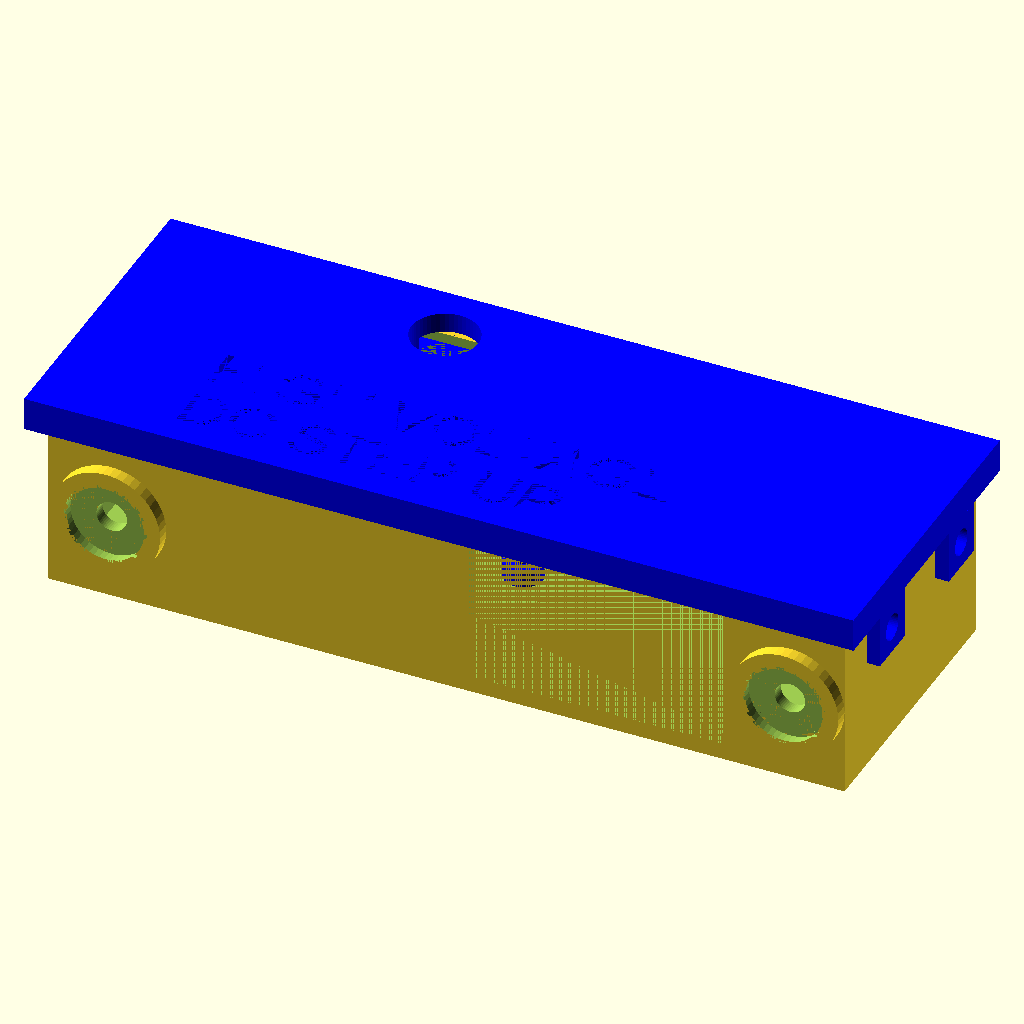
Cell 1: rendered with the file's own defaults.
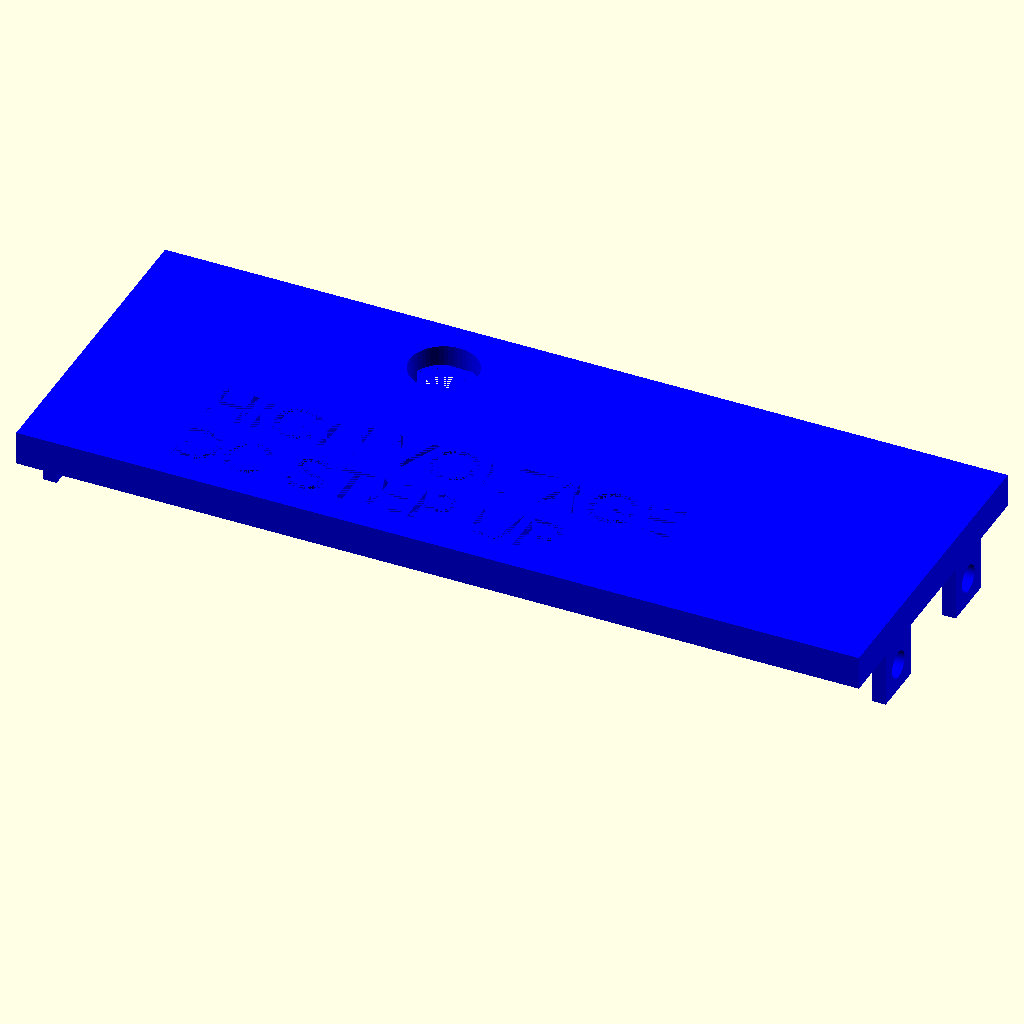
Cell 2: show_box = false (everything else at default).
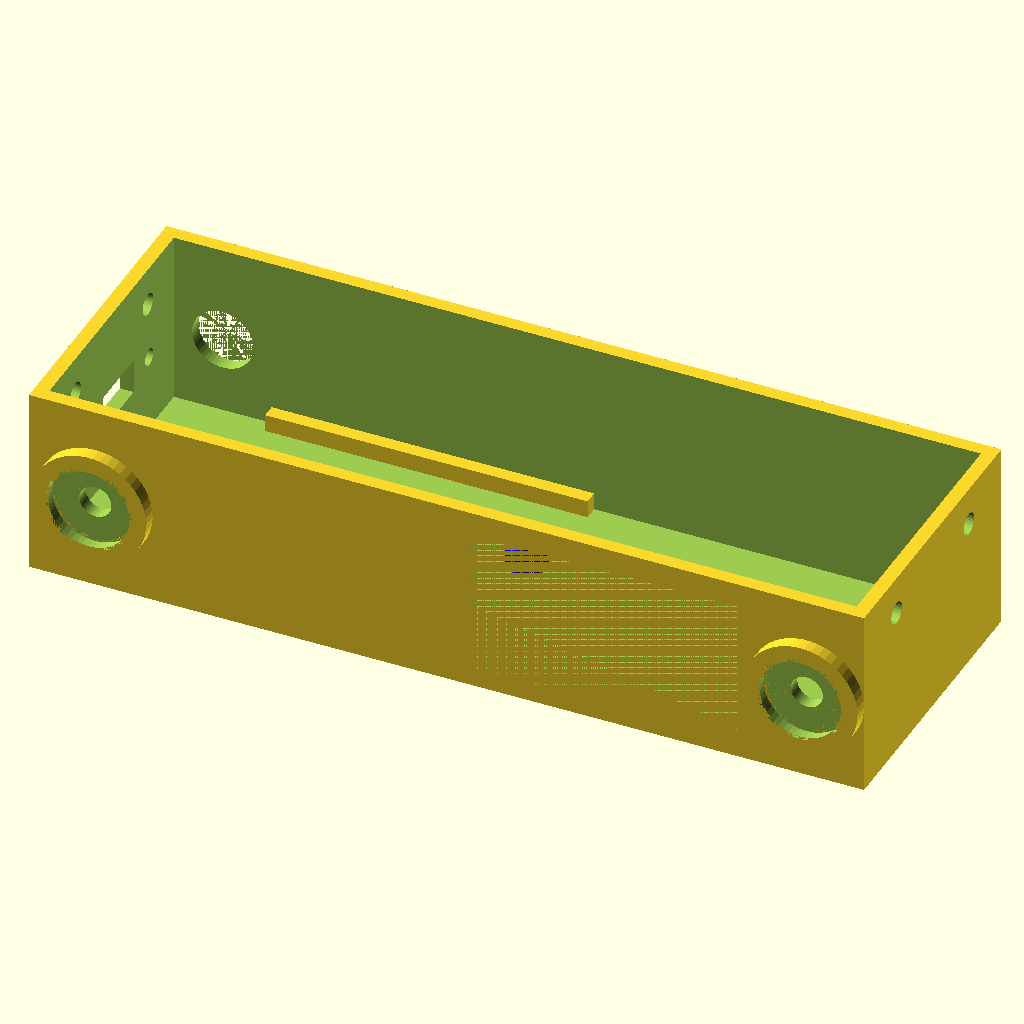
Cell 3: show_lid = false (everything else at default).
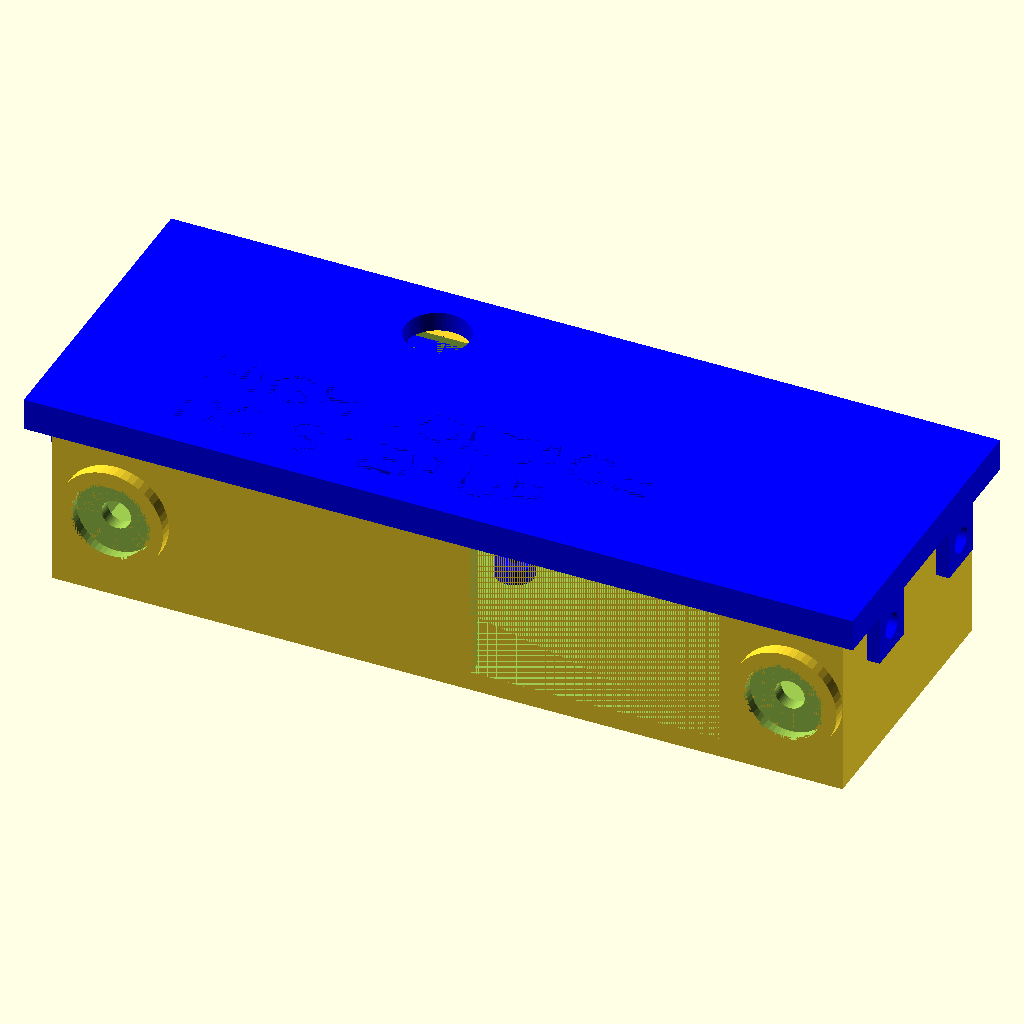
Cell 4 — pad set to 1, the other parameters unchanged.
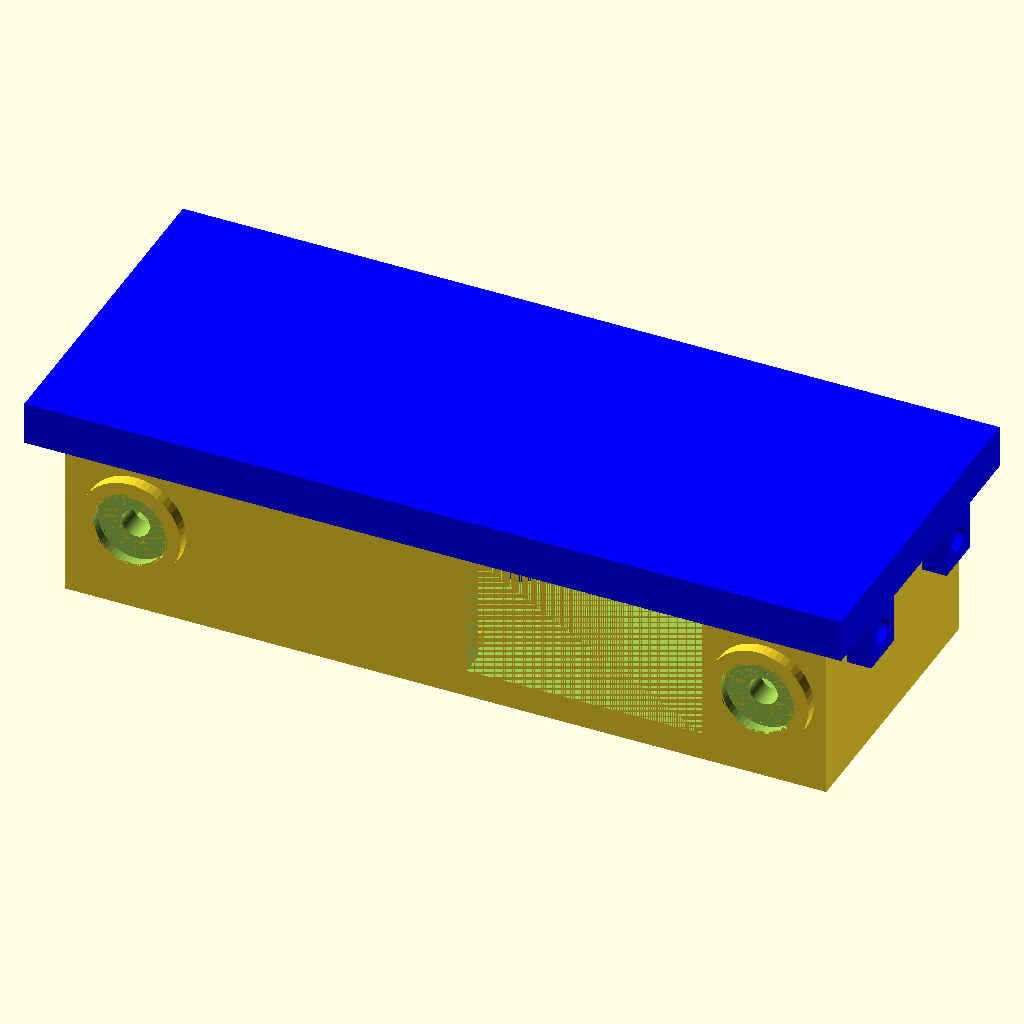
Cell 5: the same model with wall = 4.
The same orthographic view direction (rotation 55°, 0°, 25°; colour scheme Cornfield) for every cell, with the view re-fitted per cell, so scale and position can differ between cells.
Source of the model, inputs/thingiverse/files/thing-3321702/files/highvolt-power.scad:
show_box = true;
show_lid = true;

use <MCAD/boxes.scad>

pad = 0.5;
pcb_x = 45.2 + 2*pad;
pcb_y = 37.2 + 2*pad;
pcb_z = 1.6 + 2*pad;
hole_off_y = 23 + pad;
hole_off_x = 2 + pad;
hole_dist_x = 41;
wall = 2;

vm_x = 37.7 + pad;
vm_outer_x = 40.5 + pad;
vm_h = 20.7 + pad;

banana_hole_d = 4.6;
banana_outer_hole_d = 11.6;
banana_outer_border_d = 12.4;
banana_hole_z = wall + pad + max(banana_outer_border_d/2, vm_h/2);

inppad_x = 14;
box_x = wall + inppad_x + pad + pcb_x + pad + vm_outer_x
  + pad + banana_outer_border_d + pad + wall;
box_y = wall + pcb_y + wall;

elem_h = 14;
under_pcb_h = 2.5;

height = wall+max(under_pcb_h+pcb_z+elem_h, vm_h);
echo("height:", height);
full_height = height+2+wall;
echo("full height:", full_height);

lid_x = box_x + (pad+wall)*2;
lid_y = box_y + (pad+wall)*2;
lid_h = 3;
lid_border_h = wall;
lid_ear_h = 8;
lid_ear_w = 8;
lid_hole_d = 4;

control_hole_lid_x = 43 + pad + wall;
//control_hole_lid_x = box_x + pad + wall;
//control_hole_lid_y = 34 + pad + wall;
control_hole_lid_y = box_y - 6.7 + pad + wall;
control_hole_lid_top_d = 10;
control_hole_lid_bottom_d = 5;
control_hole_lid_h_max = 16;
control_hole_lid_h_min = 6;

$fn = 50;
font = "Liberation Sans";

module switch_holes() {
  cube([9.5, 50, 5], center=true);
  translate([9.5, 0, 0]) {
    rotate([90, 0, 0]) {
      cylinder(d=2.5, h = 50, center=true);
    }
  }
  translate([-9.5, 0, 0]) {
    rotate([90, 0, 0]) {
      cylinder(d=2.5, h = 50, center=true);
    }
  }
}

module banana_jaycar_female_hole() {
  h = 20;
  rotate([90, 0, 0]) {
    difference() {
      cylinder(d=banana_hole_d, h=h);
      translate([-10, banana_hole_d/2-0.5, 0]) {
        cube([20, 5, h]);
      }
      translate([-10, -banana_hole_d/2-5+0.5, 0]) {
        cube([20, 5, h]);
      }
    }
  }
}

module banana_female_hole(border=false) {
  h = 20;
  rotate([90, 0, 0]) {
    union() {
      if(border) {
        translate([0, 0, h/2]) {
          difference() {
            cylinder(d=banana_outer_border_d + 4, h=2);
            cylinder(d=banana_outer_border_d, h=2);
          }
        }
      } else {
        cylinder(d=banana_hole_d, h=h);
        translate([0, 0, h/2]) {
          cylinder(d=banana_outer_hole_d, h=h);
        }
      }
    }
  }
}

module pcb_holes(border=false, h=20) {
    translate([hole_off_x, hole_off_y, -h/2]) {
      d = 1.9 + (border ? 4 : 0);
      color("blue") {
      cylinder(d=d, h=h);
      translate([hole_dist_x, 0, 0]) {
        cylinder(d=d, h=h);
      }
      }
    }
}

module high_volt_box() {
  difference() {
    union() {
      difference() {
        cube([box_x, box_y, full_height]);
        translate([wall, wall, wall]) {
          cube([box_x-wall*2, box_y-wall*2, 50]);
        }
      }
      translate([wall+inppad_x, wall, wall+under_pcb_h/2]) {
        pcb_holes(border=true, h=under_pcb_h);
      }
    }
    translate([wall+inppad_x, wall, wall]) {
      pcb_holes();
    }
  }
  translate([wall+inppad_x, wall, wall]) {
    cube([pcb_x, (box_y-pcb_y)/2, under_pcb_h]);
    translate([0, box_y-wall*2-(box_y-pcb_y)/2, 0]) {
      cube([pcb_x, (box_y-pcb_y)/2, under_pcb_h]);
    }
  }
}

module banana_holes(border=false) {
  translate([wall+pad+(inppad_x)/2, 10, banana_hole_z]) {
    banana_female_hole(border=border);
  }
  translate([wall+pad+inppad_x+pad+pcb_x+pad+vm_outer_x+pad+
      banana_outer_border_d/2, 0, 0]) {
    translate([0, 10, banana_hole_z]) {
      banana_female_hole(border=border);
    }
  }
}

module vmeter_hole() {
  cube([vm_x, 20, vm_h]);
}

module lid_holes() {
  rotate([0, 90, 0]) {
    translate([0, 10, 0]) {
      cylinder(d=3.2, h=box_x+20);
    }
    translate([0, box_y-10, 0]) {
      cylinder(d=3.2, h=box_x+20);
    }
  }
}

module high_volt_enclosure() {
  difference() {
    union() {
      high_volt_box();
      banana_holes(border=true);
    }
    // lid_holes
    translate([-10, 0, full_height-lid_ear_h/2-lid_border_h+pad]) {
      lid_holes();
    }
    // power hole
    translate([wall + inppad_x/2, box_y, banana_hole_z]) {
      rotate([90, 90, 0]) {
        cylinder(d=8.8, h=10);
      }
    }
    banana_holes(border=false);
    // power switch hole
    translate([0, pcb_x/2, banana_hole_z]) {
      rotate([0, 0, 90]) {
        switch_holes();
      }
    }
    // volt meter
    translate([wall+pad+inppad_x+pad+pcb_x, 0, wall+pad]) {
      vmeter_hole();
    }
  }
}

module control_hole() {
  translate([control_hole_lid_x, control_hole_lid_y, lid_h]) {
    cylinder(d=control_hole_lid_top_d, h=lid_h*2, center=true);
  }
}

module control_hole_tube() {
  translate([control_hole_lid_x, control_hole_lid_y, -control_hole_lid_h_max+lid_border_h]) {
    difference() {
//    union() {
      cylinder(d=control_hole_lid_top_d+wall*2, h=control_hole_lid_h_max);
      translate([0, 0, wall]) {
        cylinder(d=control_hole_lid_top_d, h=control_hole_lid_h_max);
      }
      translate([2, 2, 0]) {
        rotate([0, 0, 45]) {
          cube([10, 10, control_hole_lid_h_max], center=true);
        }
      }
      translate([2, -control_hole_lid_top_d, -control_hole_lid_h_min]) {
        cube([50, 30, control_hole_lid_h_max]);
      }
      translate([-control_hole_lid_x, box_y-2-pad-control_hole_lid_y, 0]) {
        cube([box_x, box_y, full_height]);
      }
    }
  }
}

module high_volt_lid() {
  difference() {
    cube([lid_x, lid_y, lid_h+lid_border_h]);
    translate([(lid_x-box_x)/2-pad, (lid_y-box_y)/2-pad, 0]) {
      cube([box_x+pad*2, box_y+pad*2, lid_border_h]);
//      cube([lid_x, lid_y, lid_border_h]);
    }
    translate([20, wall*2+pad+10, lid_h]) {
      linear_extrude(height = 2) {
        text("HIGH VOLTAGE", font = font, size = 7, direction = "ltr", spacing = 1 );
        translate([0, -10, 0]) {
          text("DC STEP UP", font = font, size = 7, direction = "ltr", spacing = 1 );
        }
      }
    }
    control_hole();
  }
  control_hole_tube();
  translate([0, 0, -lid_ear_h]) {
    translate([0, wall+pad-lid_ear_w/2, 0]) {
      for(x=[0, lid_x-wall]) {
        for(y=[10, box_y-10]) {
          translate([x, y, 0]) {
            difference() {
              cube([wall, lid_ear_w, lid_ear_h]);
              translate([-15, lid_ear_w/2, lid_ear_h/2]) {
                rotate([0, 90, 0]) {
                  cylinder(d=lid_hole_d, h=30);
                }
              }
            }
          }
        }
      }
    }
  }
}

if(show_box)
  high_volt_enclosure();
if(show_lid)
  color("blue")
    translate([-(lid_x-box_x)/2, -(lid_y-box_y)/2, full_height-lid_border_h+pad]) {
      high_volt_lid();
    }
Customizer parameters (derived from the source; name, type, default, range or options):
show_box: bool, default true
show_lid: bool, default true
pad: number, default 0.5
hole_dist_x: number, default 41
wall: number, default 2
banana_hole_d: number, default 4.6
banana_outer_hole_d: number, default 11.6
banana_outer_border_d: number, default 12.4
inppad_x: number, default 14
elem_h: number, default 14
under_pcb_h: number, default 2.5
lid_h: number, default 3
lid_ear_h: number, default 8
lid_ear_w: number, default 8
lid_hole_d: number, default 4
control_hole_lid_top_d: number, default 10
control_hole_lid_bottom_d: number, default 5
control_hole_lid_h_max: number, default 16
control_hole_lid_h_min: number, default 6
font: string, default "Liberation Sans"
